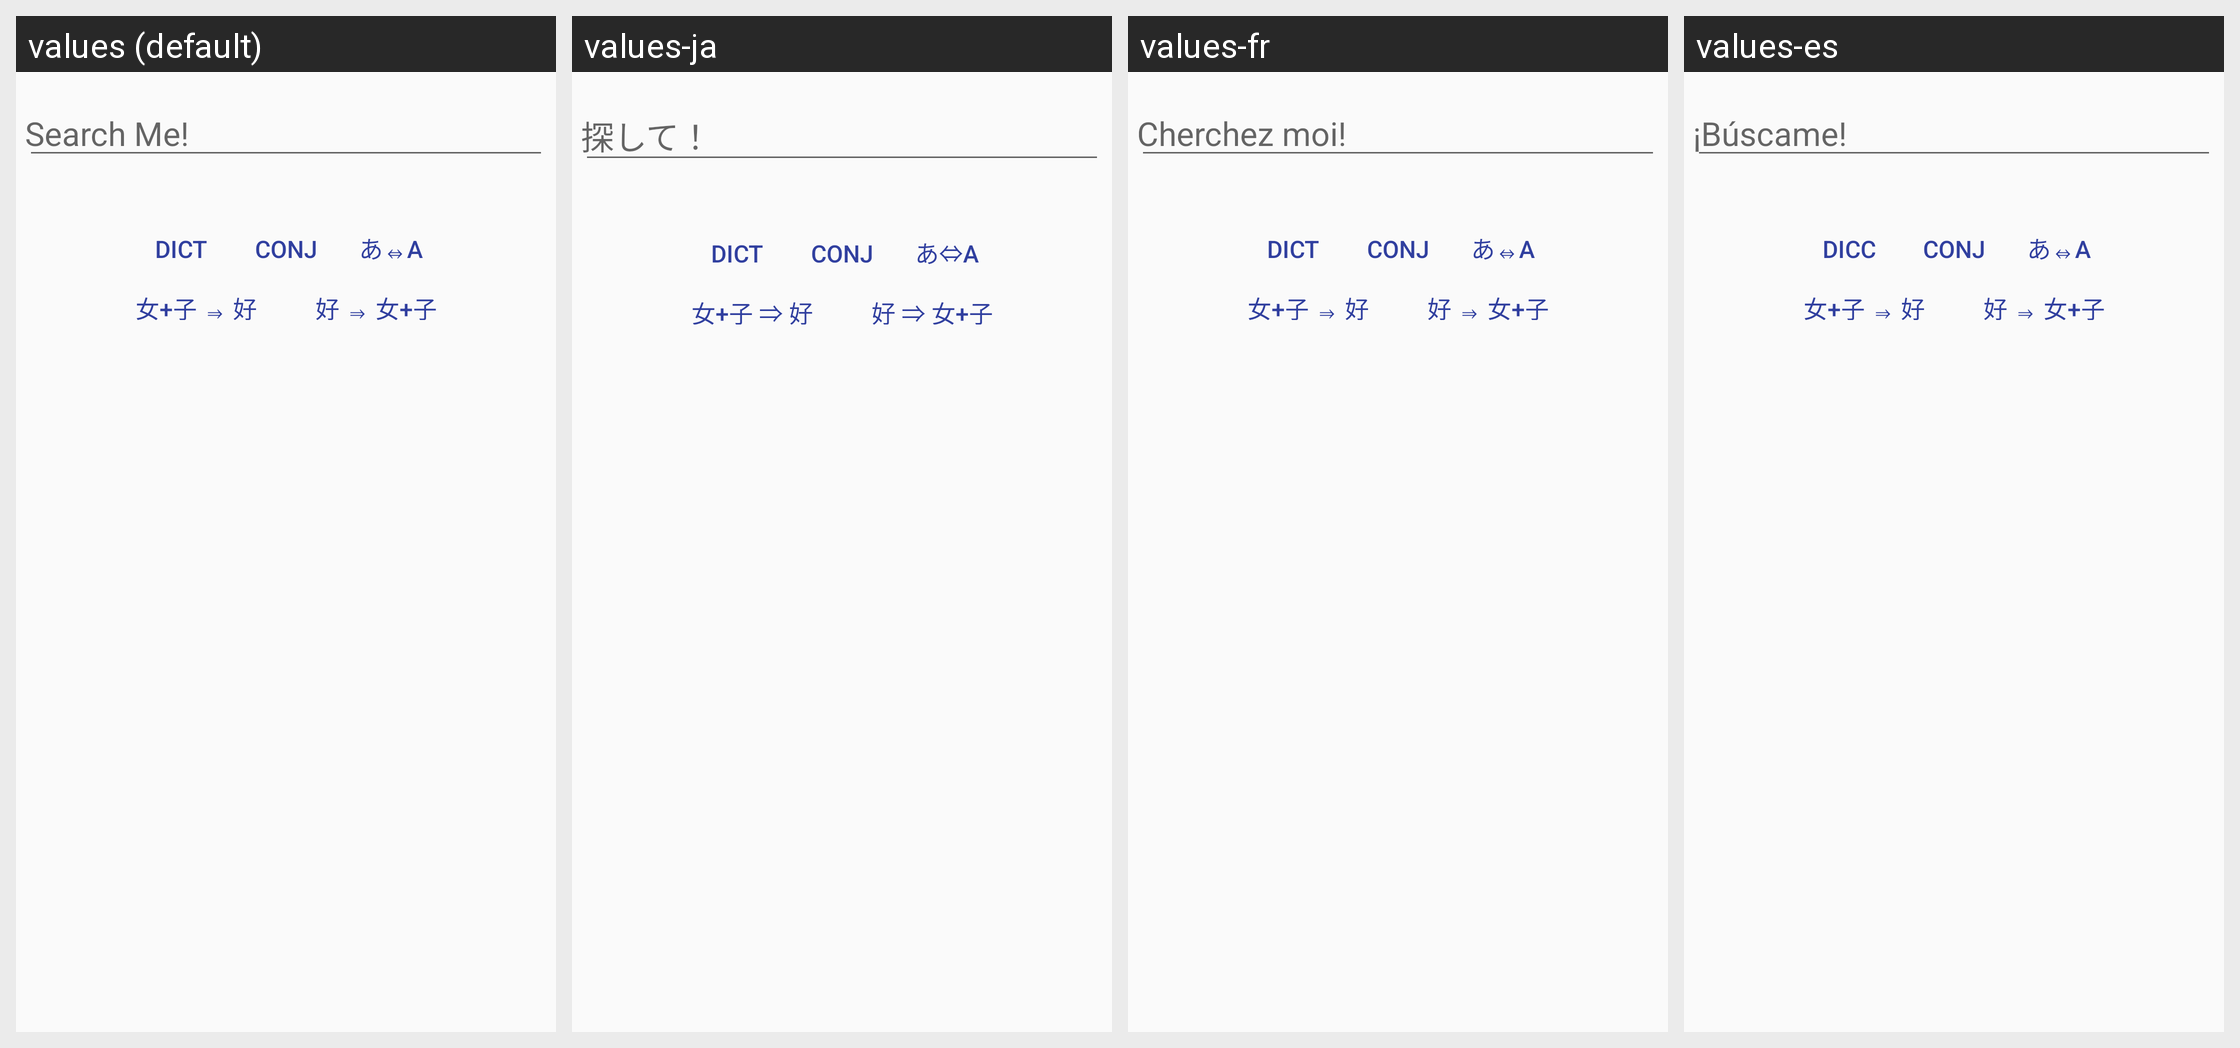

This grid shows one Android layout under several languages. Give, for every string resource on the screen, its name, the default text and each shown locale's text.
Android screen res/layout/fragment_inputquery.xml rendered under 4 locales, left to right: values (default), values-ja, values-fr, values-es. Device: Nexus 5 (rendered at 1080×1920; each locale shown at half size, 540×960, under a caption strip naming it); theme AppTheme.
Strings drawn on this screen, with the default value and each locale's value (text and hints the layout hard-codes, and strings that could not be matched under every locale, appear in the picture but are not listed):

input_query
  values: Search Me!
  values-ja: 探して！
  values-fr: Cherchez moi!
  values-es: ¡Búscame!

DICT
  values: DICT
  values-ja: DICT  [not translated; the default value is used]
  values-fr: DICT
  values-es: DICC

CONJ
  values: CONJ
  values-ja: CONJ  [not translated; the default value is used]
  values-fr: CONJ
  values-es: CONJ

Convert
  values: あ⇔A
  values-ja: あ⇔A  [not translated; the default value is used]
  values-fr: あ⇔A
  values-es: あ⇔A

button_SearchByRadical
  values: 女+子 ⇒ 好
  values-ja: 女+子 ⇒ 好  [not translated; the default value is used]
  values-fr: 女+子 ⇒ 好
  values-es: 女+子 ⇒ 好

button_Decompose
  values: 好 ⇒ 女+子
  values-ja: 好 ⇒ 女+子  [not translated; the default value is used]
  values-fr: 好 ⇒ 女+子
  values-es: 好 ⇒ 女+子
